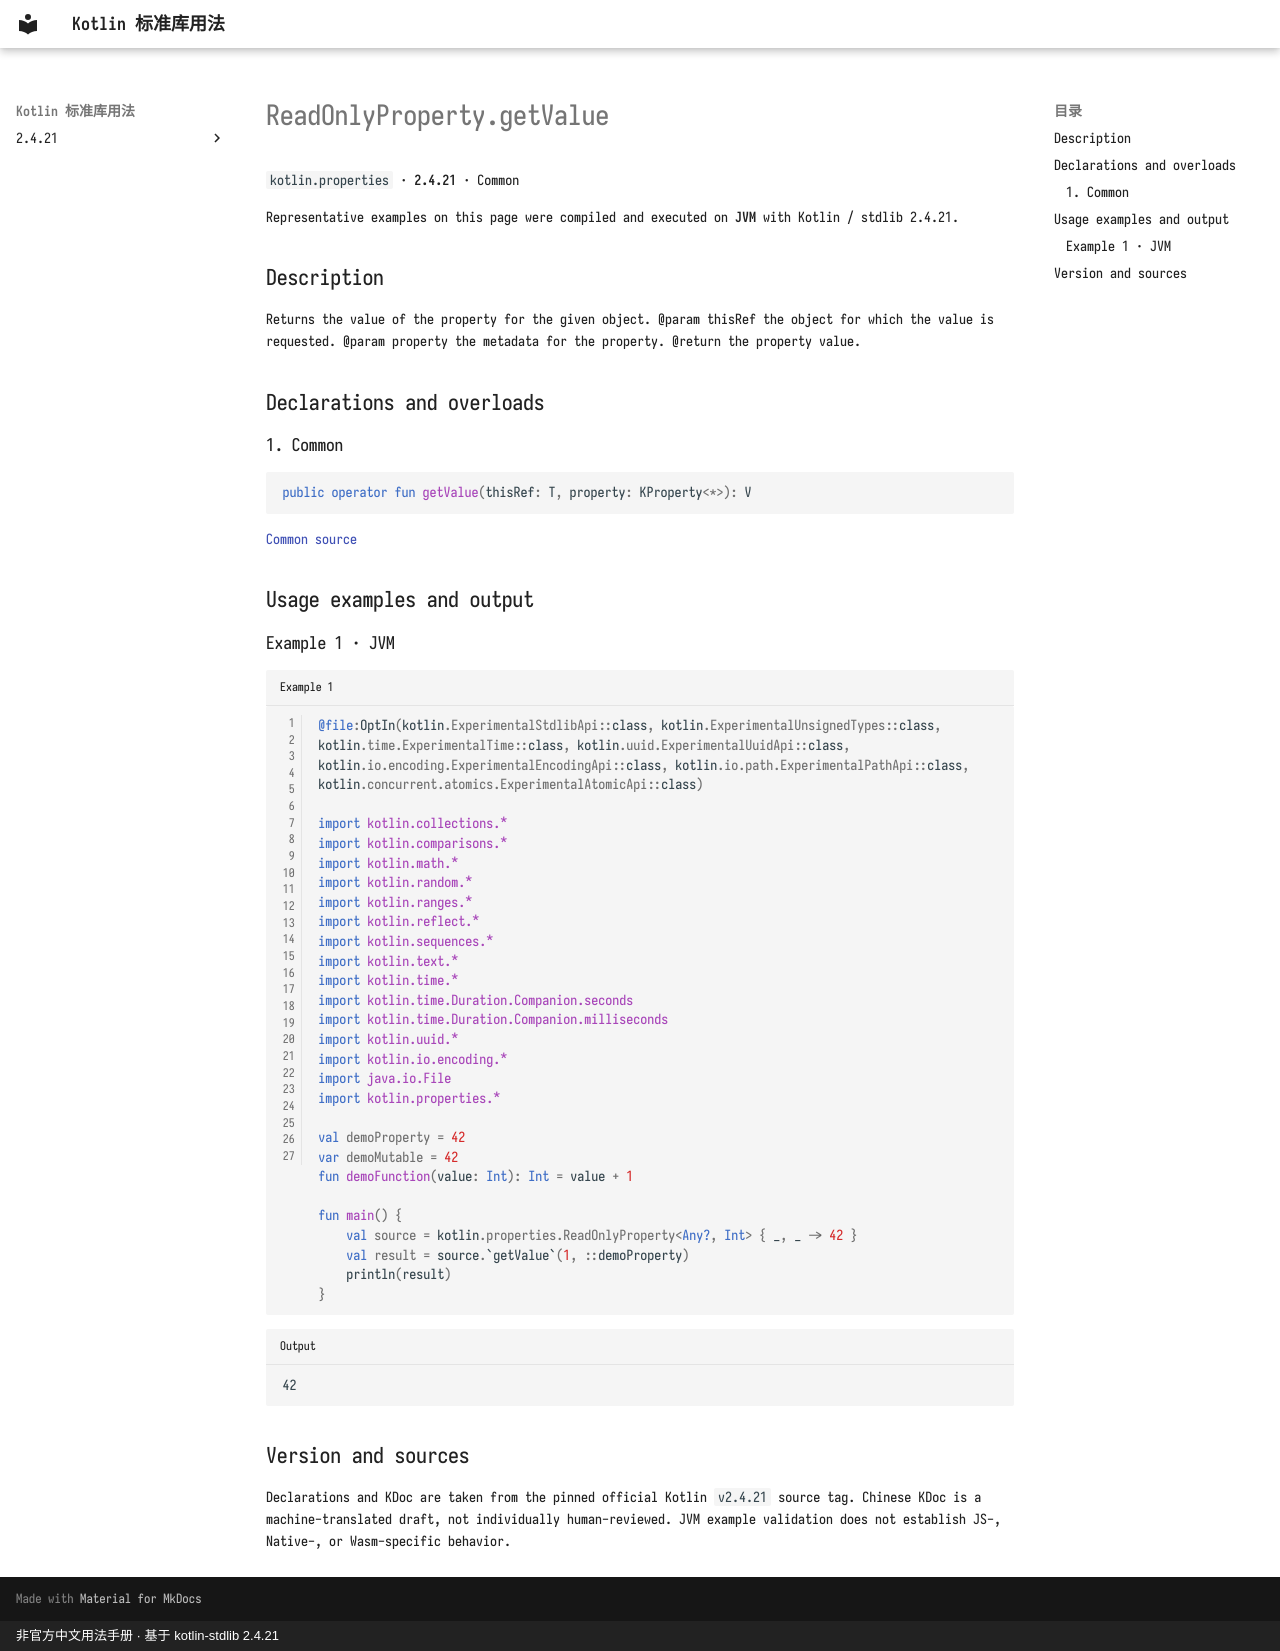

repository: oooooooko/kotlin-stdlib-docs · page: en/api/kotlin.properties/readonlyproperty-getvalue--a56e638b/index.html · generator: mkdocs · copyright: 非官方中文用法手册 · 基于 kotlin-stdlib 2.4.21

# ReadOnlyProperty.getValue

`kotlin.properties` · **2.4.21** · Common

Representative examples on this page were compiled and executed on **JVM** with Kotlin / stdlib 2.4.21.

## Description

Returns the value of the property for the given object.
@param thisRef the object for which the value is requested.
@param property the metadata for the property.
@return the property value.

## Declarations and overloads

### 1. Common

```kotlin
public operator fun getValue(thisRef: T, property: KProperty<*>): V
```

[Common source](https://github.com/JetBrains/kotlin/blob/v2.4.21/libraries/stdlib/src/kotlin/properties/Interfaces.kt#L20)

## Usage examples and output

### Example 1 · JVM

```kotlin title="Example 1" linenums="1"
@file:OptIn(kotlin.ExperimentalStdlibApi::class, kotlin.ExperimentalUnsignedTypes::class, kotlin.time.ExperimentalTime::class, kotlin.uuid.ExperimentalUuidApi::class, kotlin.io.encoding.ExperimentalEncodingApi::class, kotlin.io.path.ExperimentalPathApi::class, kotlin.concurrent.atomics.ExperimentalAtomicApi::class)

import kotlin.collections.*
import kotlin.comparisons.*
import kotlin.math.*
import kotlin.random.*
import kotlin.ranges.*
import kotlin.reflect.*
import kotlin.sequences.*
import kotlin.text.*
import kotlin.time.*
import kotlin.time.Duration.Companion.seconds
import kotlin.time.Duration.Companion.milliseconds
import kotlin.uuid.*
import kotlin.io.encoding.*
import java.io.File
import kotlin.properties.*

val demoProperty = 42
var demoMutable = 42
fun demoFunction(value: Int): Int = value + 1

fun main() {
    val source = kotlin.properties.ReadOnlyProperty<Any?, Int> { _, _ -> 42 }
    val result = source.`getValue`(1, ::demoProperty)
    println(result)
}
```

```text title="Output"
42
```

## Version and sources

Declarations and KDoc are taken from the pinned official Kotlin `v2.4.21` source tag. Chinese KDoc is a machine-translated draft, not individually human-reviewed. JVM example validation does not establish JS-, Native-, or Wasm-specific behavior.
